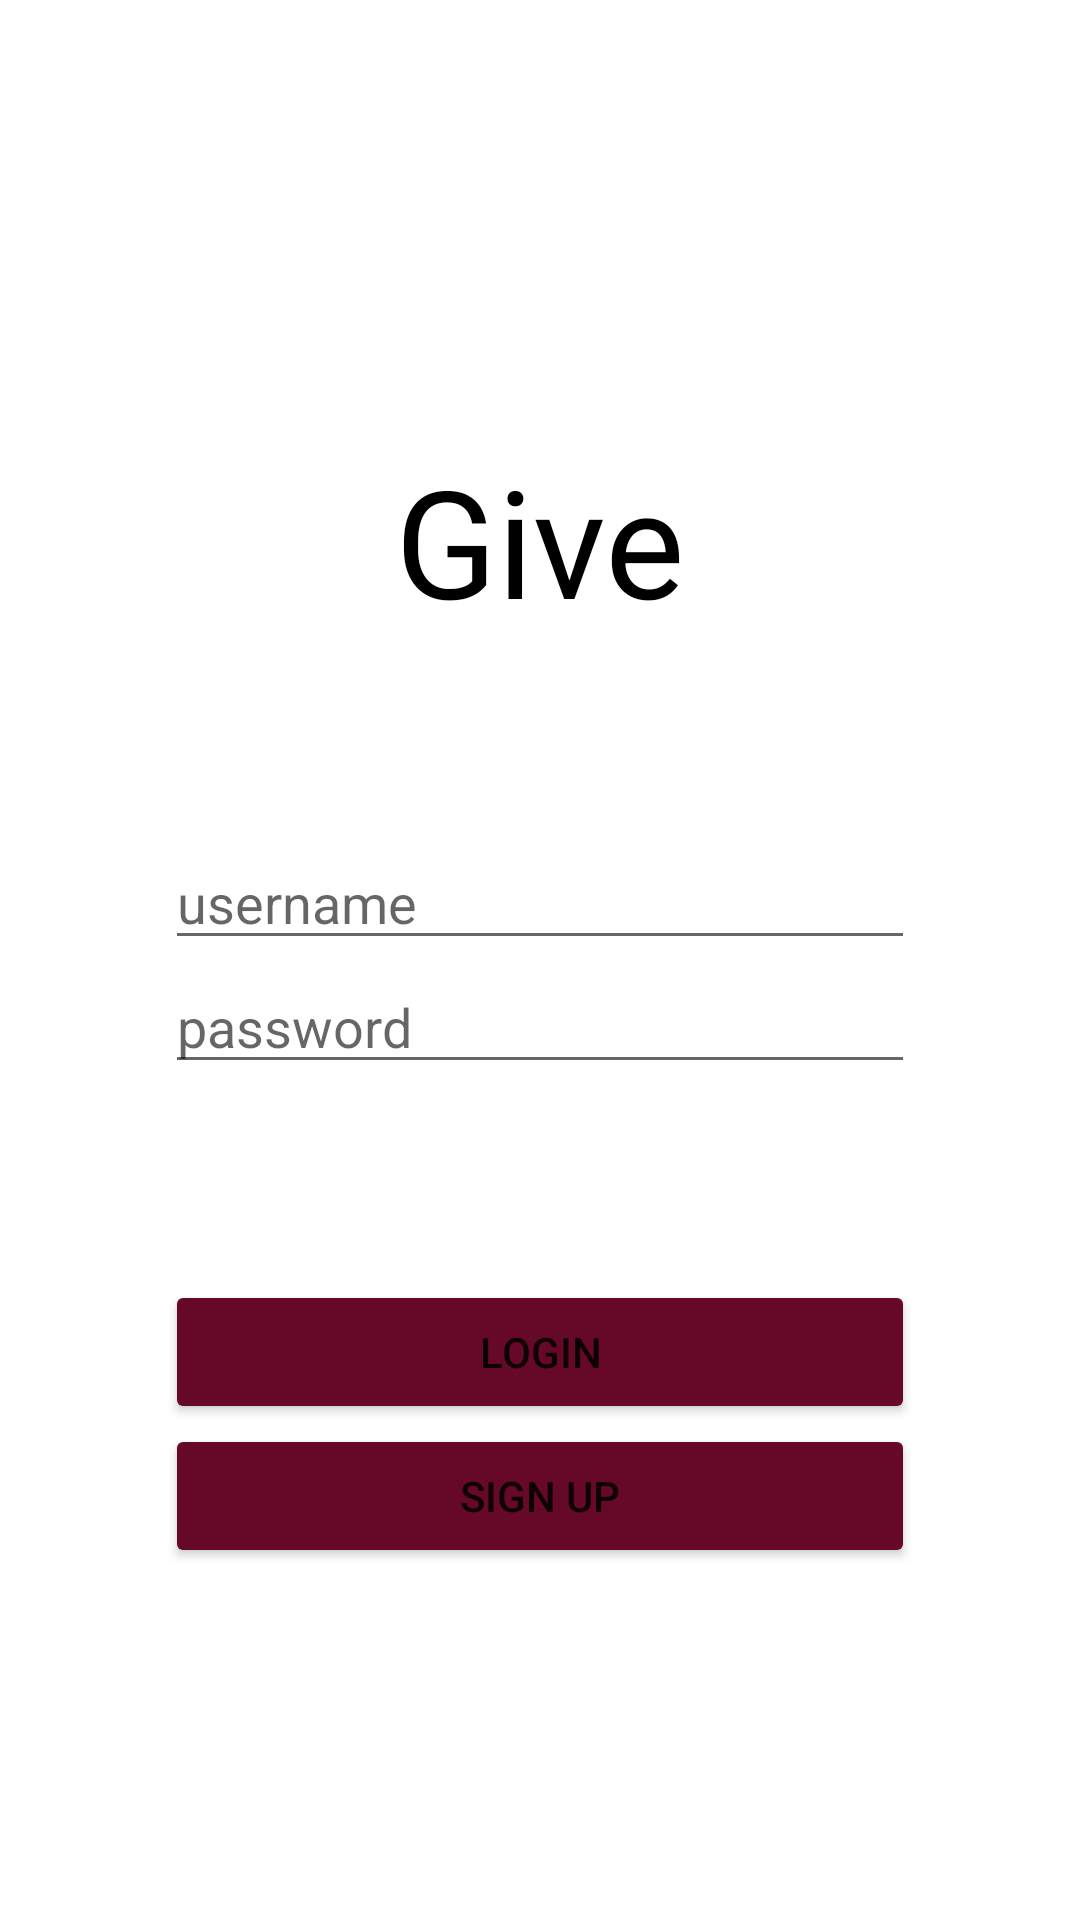

Produce the Android XML layout that renders to this screen, including the resource entries it uses.
<!-- AndroidManifest.xml: application theme Theme.GiveIt -->
<!-- res/layout/activity_login.xml -->
<?xml version="1.0" encoding="utf-8"?>
<LinearLayout xmlns:android="http://schemas.android.com/apk/res/android"
    xmlns:app="http://schemas.android.com/apk/res-auto"
    xmlns:tools="http://schemas.android.com/tools"
    android:layout_width="match_parent"
    android:layout_height="match_parent"
    tools:context=".LoginActivity"
    android:orientation="vertical">


    <TextView
        android:layout_width="match_parent"
        android:layout_height="0dp"
        android:layout_weight="1"
        android:text="Give"
        android:gravity="center|bottom"
        android:textSize="50sp"
        android:textColor="@color/black"/>

    <LinearLayout
        android:layout_width="match_parent"
        android:layout_height="0dp"
        android:layout_weight="1"
        android:orientation="vertical"
        android:gravity="center">


        <EditText
            android:id="@+id/emailEt"
            android:layout_width="250dp"
            android:layout_height="wrap_content"
            android:hint="username"
            android:inputType="textEmailAddress"
            android:textColor="#6D6D6D"/>



        <EditText
            android:id="@+id/passwordEt"
            android:layout_width="250dp"
            android:layout_height="wrap_content"
            android:hint="password"
            android:inputType="textPassword"
            android:textColor="#6D6D6D"/>





    </LinearLayout>

    <LinearLayout
        android:layout_width="match_parent"
        android:layout_height="0dp"
        android:layout_weight="1"
        android:orientation="vertical"
        android:gravity="center|top">

        <Button
            android:id="@+id/loginBtn"
            android:layout_width="250dp"
            android:layout_height="wrap_content"
            android:text="Login"
            android:backgroundTint="@color/button_purple"
            >

        </Button>

        <Button
            android:id="@+id/signupBtn"
            android:layout_width="250dp"
            android:layout_height="wrap_content"
            android:text="Sign up"
            android:backgroundTint="@color/button_purple">

        </Button>


    </LinearLayout>


</LinearLayout>
<!-- resources referenced by this layout -->
<resources>
  <color name="black">#FF000000</color>
  <color name="button_purple">#660828</color>
  <style name="Theme.GiveIt" parent="Theme.MaterialComponents.DayNight.DarkActionBar">
          
          <item name="colorPrimary">@color/purple_500</item>
          <item name="colorPrimaryVariant">@color/purple_700</item>
          <item name="colorOnPrimary">@color/white</item>
          
          <item name="colorSecondary">@color/teal_200</item>
          <item name="colorSecondaryVariant">@color/teal_700</item>
          <item name="colorOnSecondary">@color/black</item>
          
          <item name="android:statusBarColor" tools:targetApi="l">?attr/colorPrimaryVariant</item>
          
      </style>
  <color name="purple_500">#FF6200EE</color>
  <color name="purple_700">#FF3700B3</color>
  <color name="white">#FFFFFFFF</color>
  <color name="teal_200">#FF03DAC5</color>
  <color name="teal_700">#FF018786</color>
</resources>
